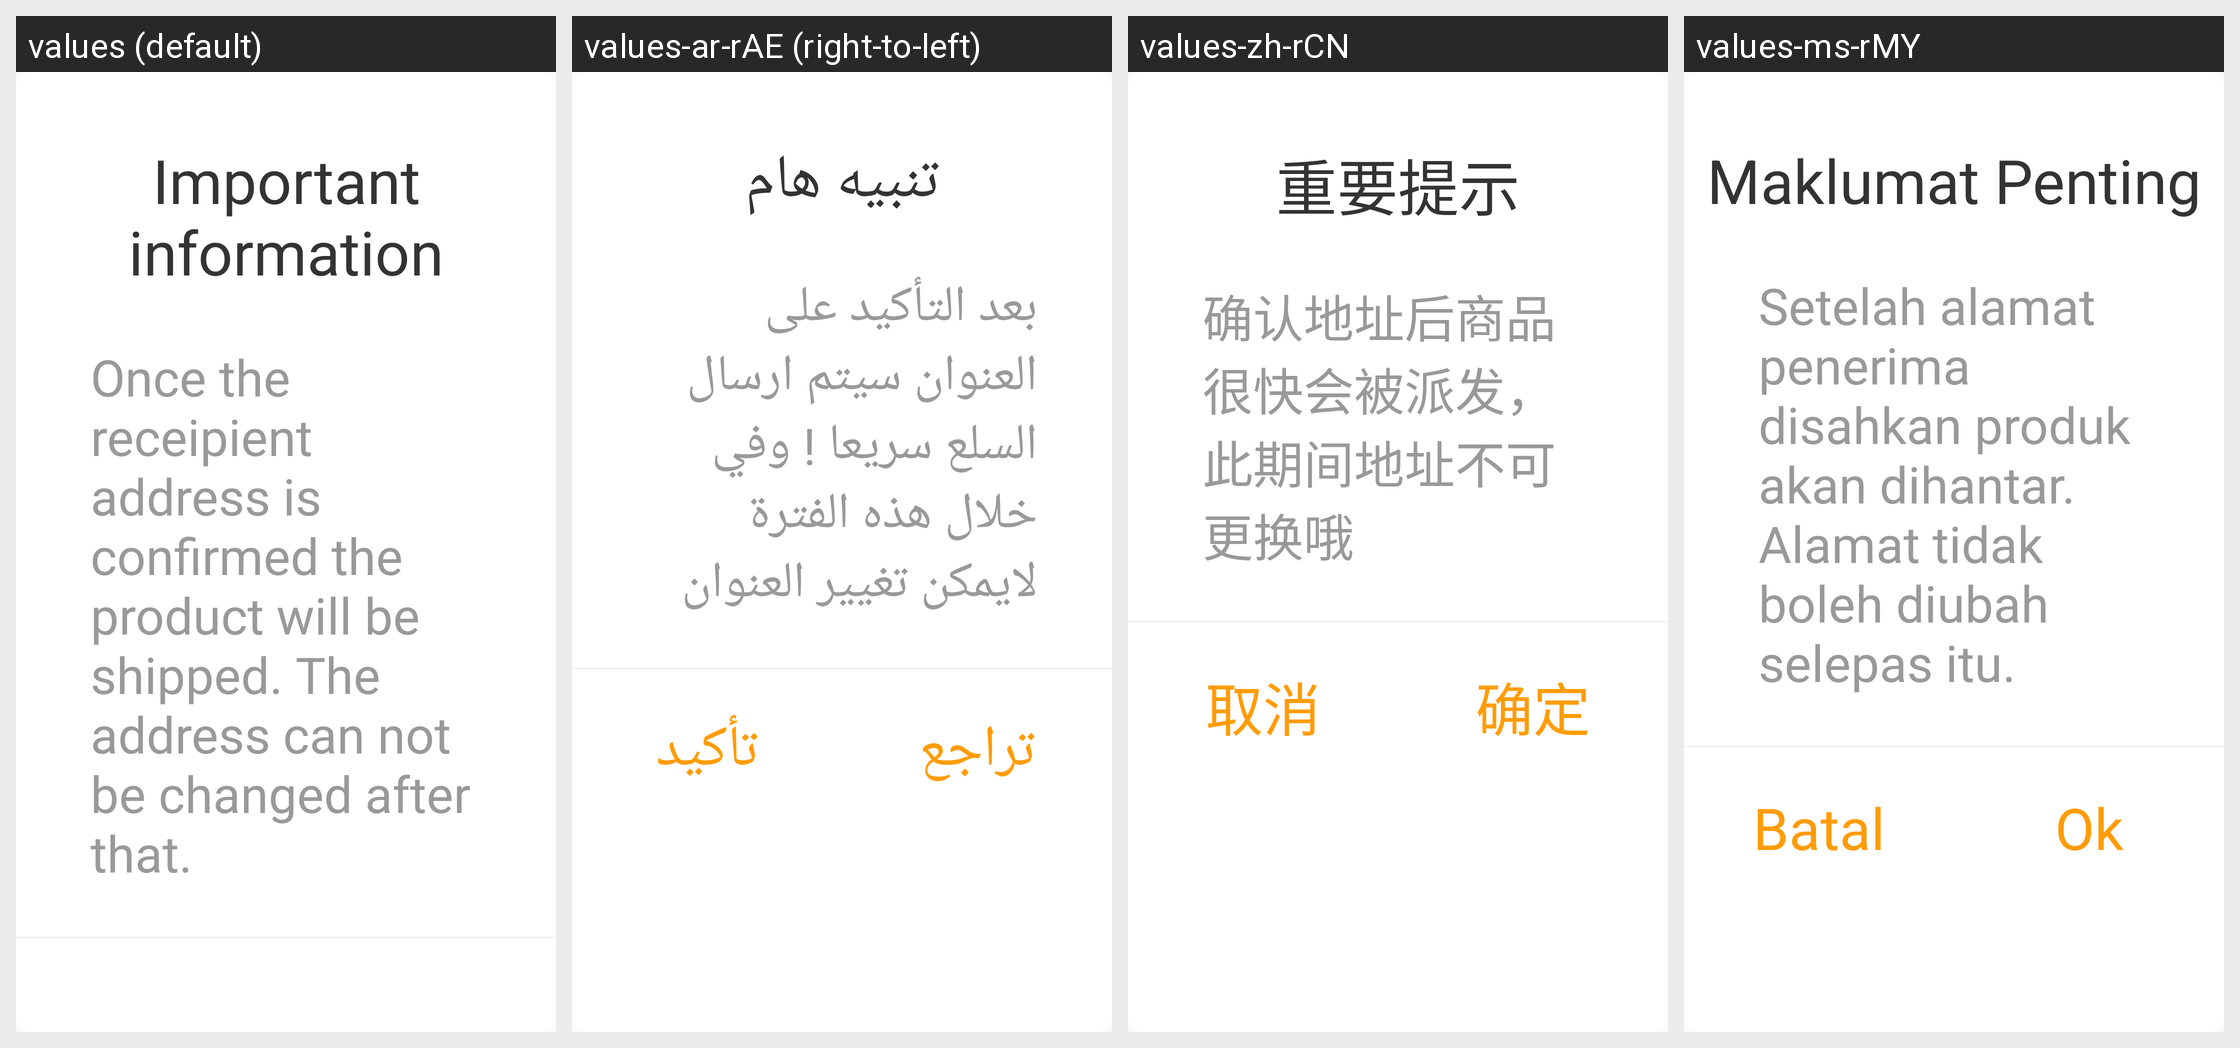

For this localized Android screen grid, give each drawn string resource with its value in every locale shown.
Android screen res/layout/alertdialog_current_address.xml rendered under 4 locales, left to right: values (default), values-ar-rAE (right-to-left), values-zh-rCN, values-ms-rMY. Device: Nexus 5 (rendered at 1080×1920; each locale shown at half size, 540×960, under a caption strip naming it); theme AppTheme.
Other locales in the repository, not shown: values-ar-rEG, values-ar-rIL.
Strings drawn on this screen, with the default value and each locale's value (text and hints the layout hard-codes, and strings that could not be matched under every locale, appear in the picture but are not listed):

Importantinformation
  values: Important information
  values-ar-rAE: تنبيه هام
  values-zh-rCN: 重要提示
  values-ms-rMY: Maklumat Penting

addresswarn
  values: Once the receipient address is confirmed the product will be shipped. The address can not be changed after that.
  values-ar-rAE: بعد التأكيد على العنوان سيتم ارسال السلع سريعا ! وفي خلال هذه الفترة لايمكن تغيير العنوان 
  values-zh-rCN: 确认地址后商品很快会被派发，此期间地址不可更换哦
  values-ms-rMY: Setelah alamat penerima disahkan produk akan dihantar. Alamat tidak boleh diubah selepas itu.
